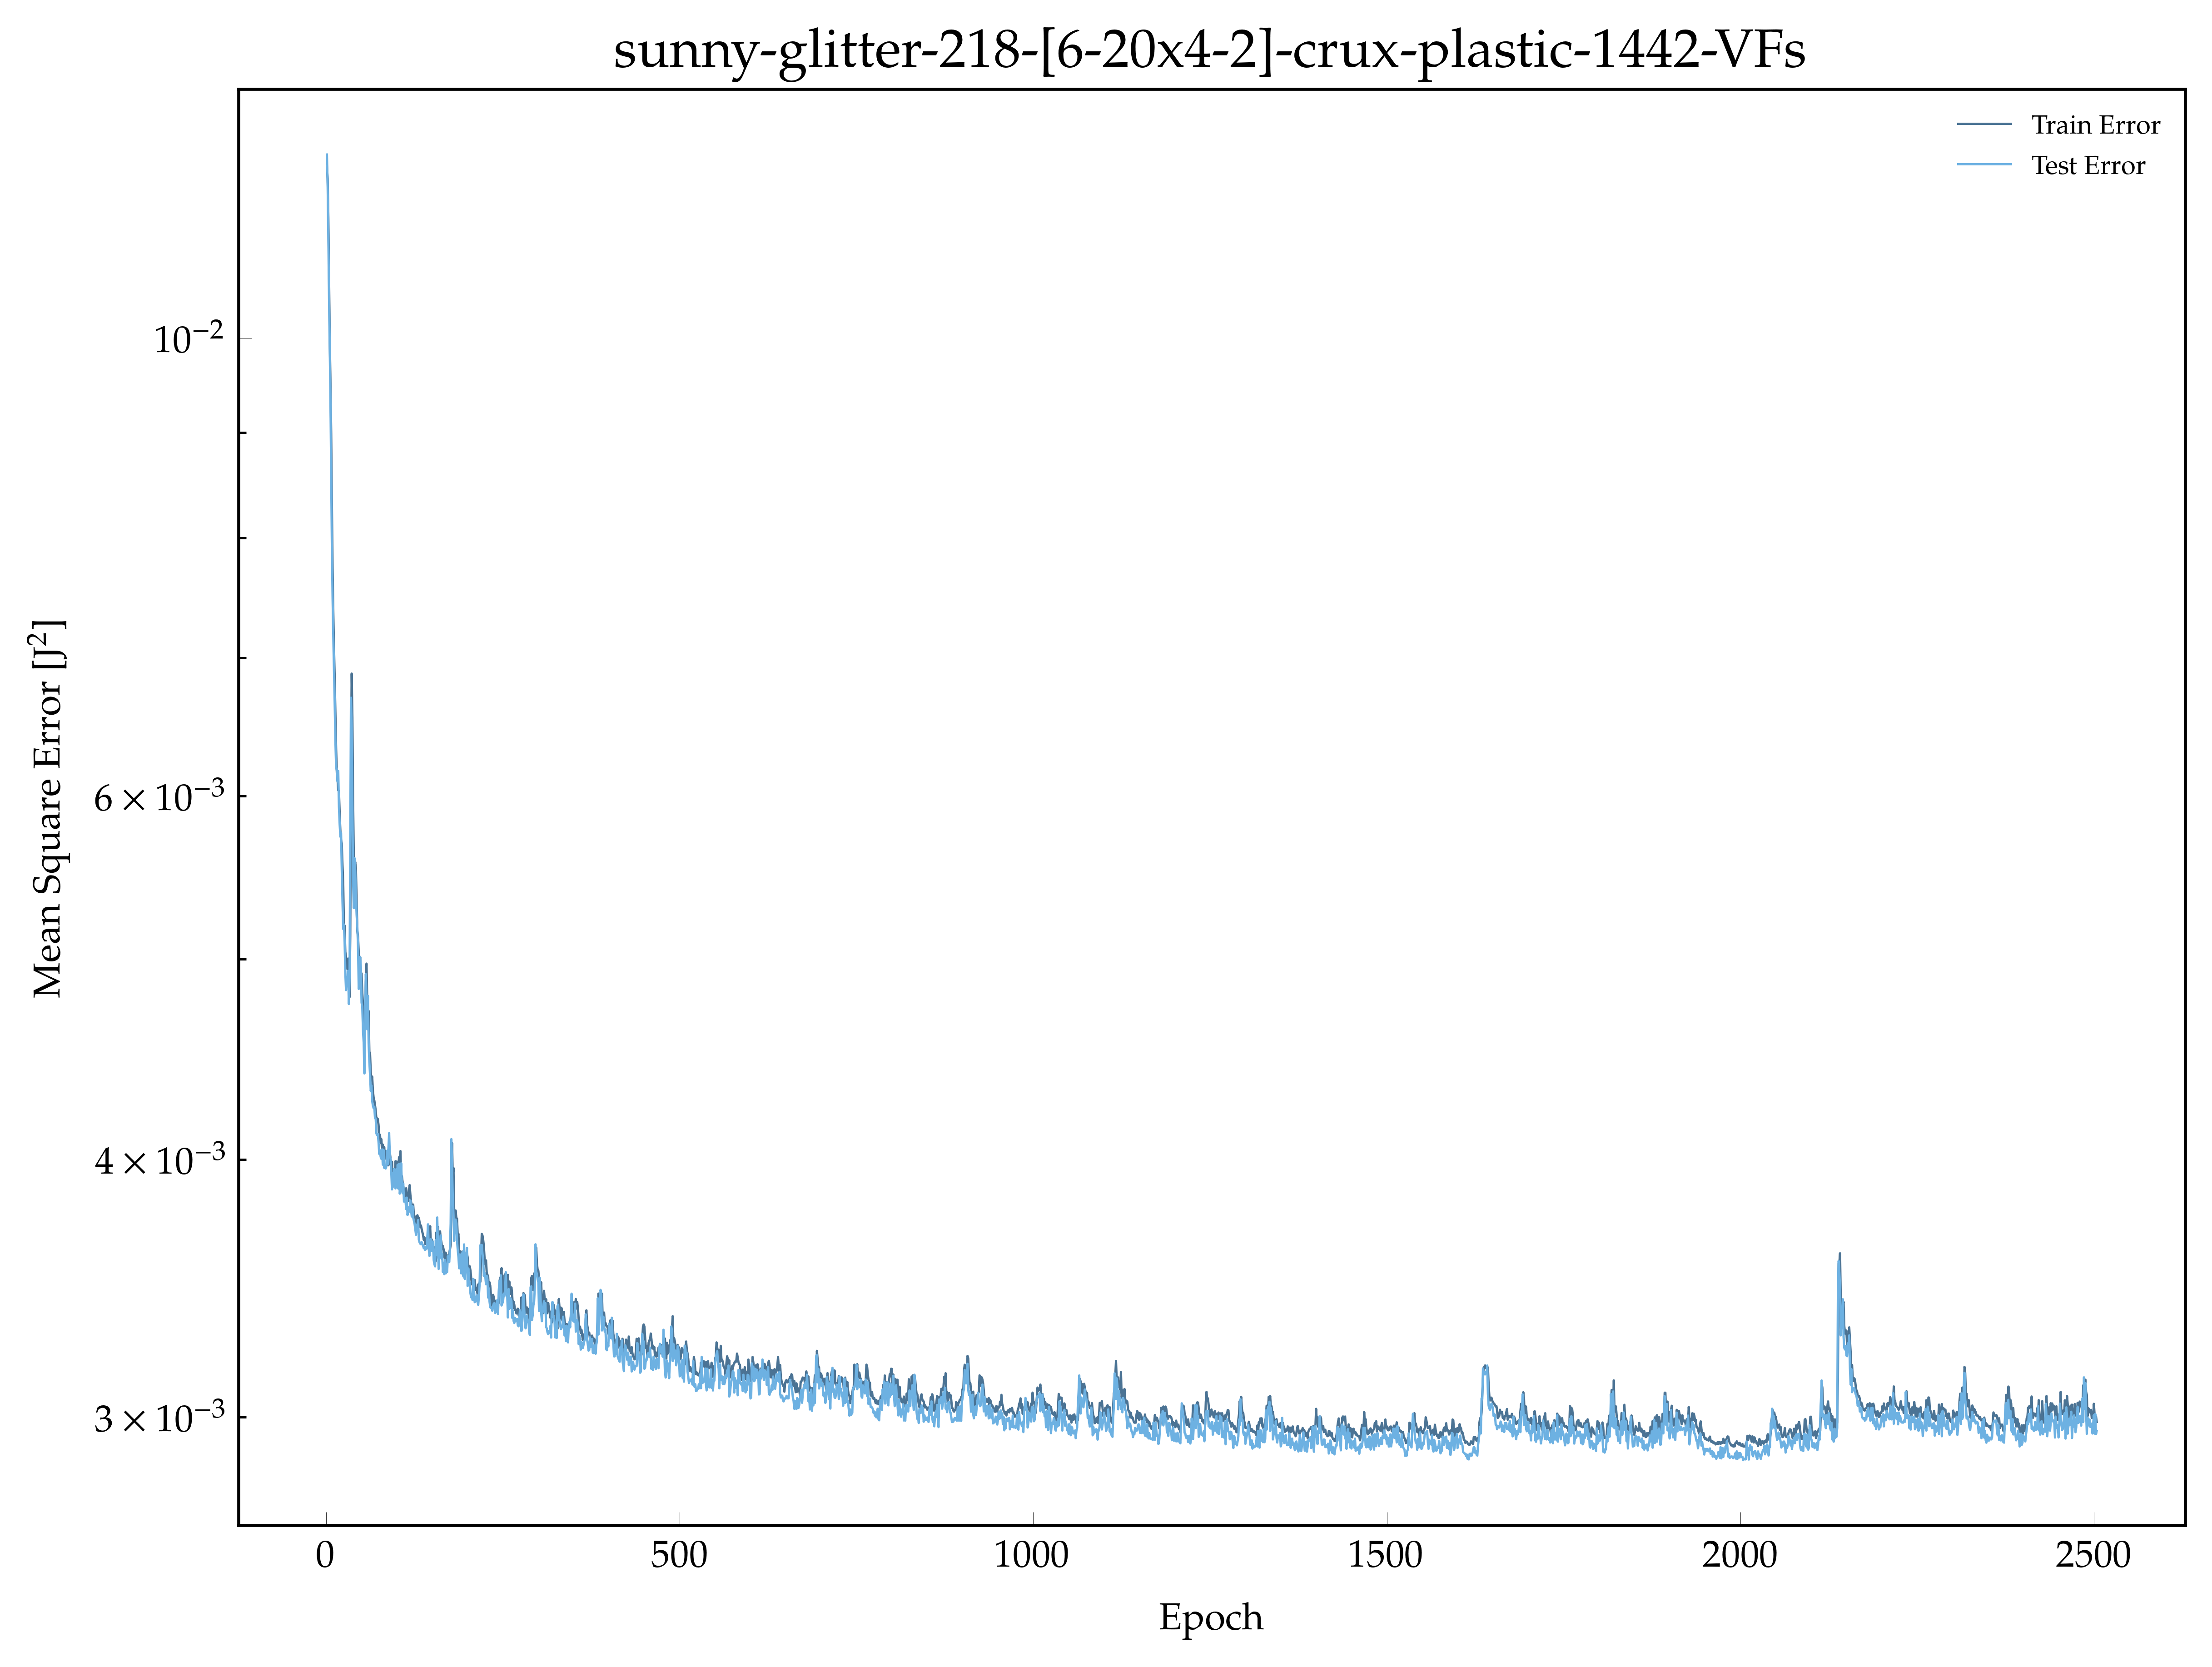

The data file committed next to this chart (first rows):
, epoch, loss, val_loss
0, 1.0, 0.01212, 0.01227
1, 2.0, 0.01194, 0.01186
2, 3.0, 0.01144, 0.0112
3, 4.0, 0.01069, 0.01046
4, 5.0, 0.009984, 0.009877
5, 6.0, 0.009506, 0.009332
6, 7.0, 0.008992, 0.008588
7, 8.0, 0.008303, 0.007936
8, 9.0, 0.007745, 0.007482
9, 10.0, 0.007365, 0.007167
10, 11.0, 0.007076, 0.006911
11, 12.0, 0.006838, 0.00665
12, 13.0, 0.006573, 0.006378
13, 14.0, 0.006323, 0.006196
14, 15.0, 0.006158, 0.006172
15, 16.0, 0.006113, 0.006098
16, 17.0, 0.006037, 0.00617
17, 18.0, 0.006033, 0.005928
18, 19.0, 0.005886, 0.005814
19, 20.0, 0.005772, 0.005733
20, 21.0, 0.005712, 0.005759
21, 22.0, 0.005691, 0.005528
22, 23.0, 0.005552, 0.005335
23, 24.0, 0.00545, 0.005172
24, 25.0, 0.005193, 0.005199
25, 26.0, 0.005192, 0.005103
26, 27.0, 0.005042, 0.004928
27, 28.0, 0.005014, 0.004831
28, 29.0, 0.004955, 0.0049
29, 30.0, 0.004946, 0.004868
30, 31.0, 0.005004, 0.004936
31, 32.0, 0.004941, 0.004757
32, 33.0, 0.004793, 0.004897
33, 34.0, 0.005133, 0.005662
34, 35.0, 0.00618, 0.006695
35, 36.0, 0.006877, 0.006487
36, 37.0, 0.006548, 0.005928
37, 38.0, 0.005974, 0.005458
38, 39.0, 0.0056, 0.005295
39, 40.0, 0.005537, 0.005598
40, 41.0, 0.005575, 0.005518
41, 42.0, 0.005531, 0.005375
42, 43.0, 0.005344, 0.005255
43, 44.0, 0.00516, 0.005183
44, 45.0, 0.005129, 0.00507
45, 46.0, 0.005038, 0.004838
46, 47.0, 0.004919, 0.004935
47, 48.0, 0.005013, 0.005013
48, 49.0, 0.004914, 0.004957
49, 50.0, 0.004922, 0.004764
50, 51.0, 0.004816, 0.004743
51, 52.0, 0.004755, 0.004618
52, 53.0, 0.004615, 0.004557
53, 54.0, 0.004571, 0.004402
54, 55.0, 0.004623, 0.004629
55, 56.0, 0.004877, 0.004918
56, 57.0, 0.004976, 0.004776
57, 58.0, 0.004773, 0.004626
58, 59.0, 0.004725, 0.0048
59, 60.0, 0.00472, 0.004553
... 2,444 more rows
